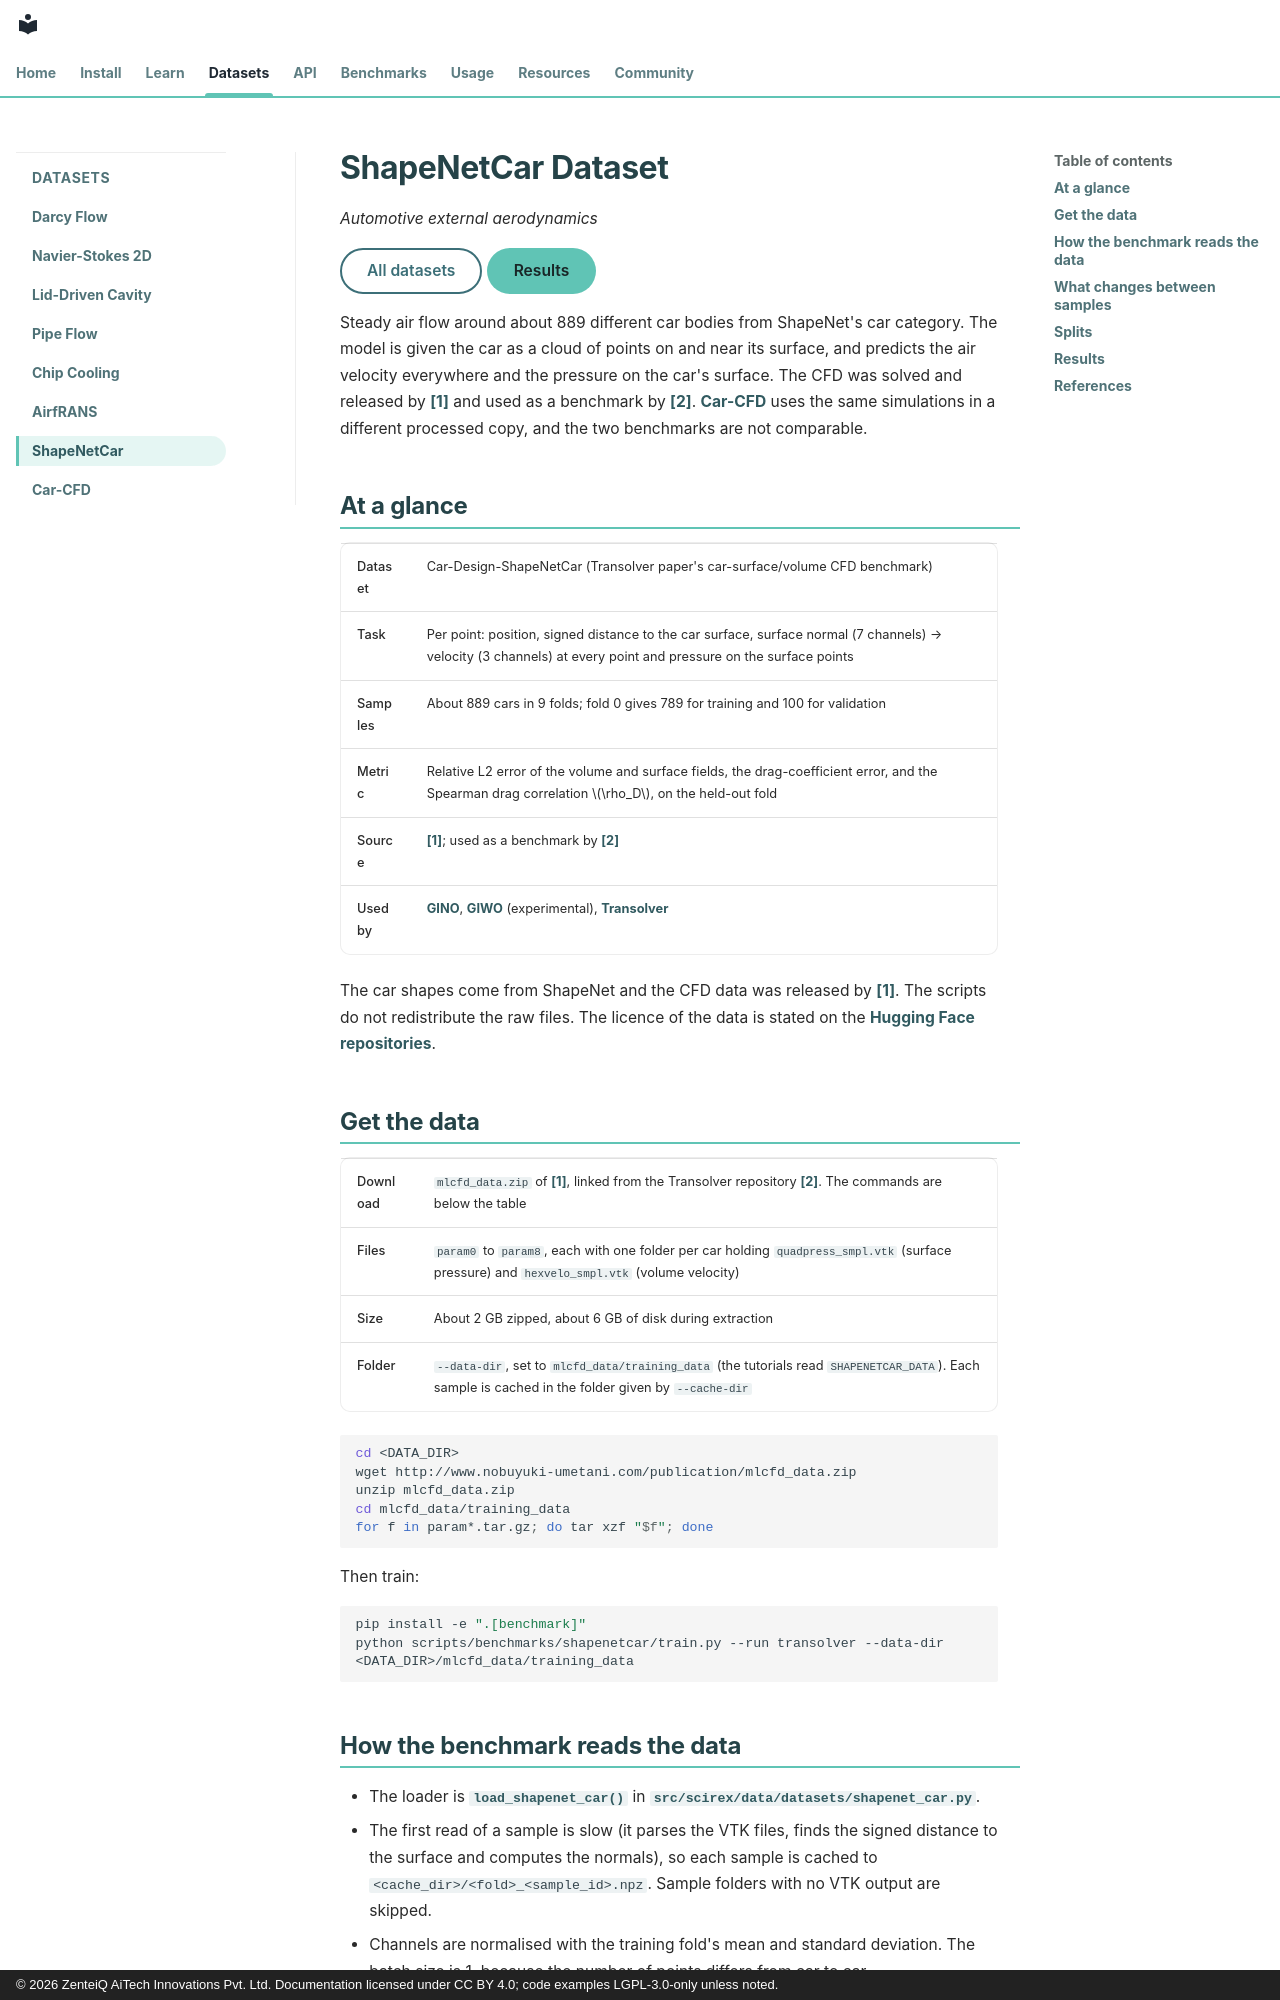

repository: zenteiq-research/scirex · page: dataset_guide/shapenetcar/index.html · generator: mkdocs · copyright: © 2026 ZenteiQ AiTech Innovations Pvt. Ltd. Documentation licensed under CC BY 4.0; code examples LGPL-3.0-only unless noted.

<!--
SPDX-FileCopyrightText: 2026 ZenteiQ AiTech Innovations Pvt. Ltd.
SPDX-License-Identifier: CC-BY-4.0
-->

# ShapeNetCar Dataset

*Automotive external aerodynamics*

[All datasets](index.md){ .md-button } [Results](../benchmarks/shapenetcar/results/comparative.md){ .md-button .md-button--primary }

Steady air flow around about 889 different car bodies from ShapeNet's car category. The model is given the car as a cloud of points on and near its surface, and predicts the air velocity everywhere and the pressure on the car's surface. The CFD was solved and released by [[1]](#ref1) and used as a benchmark by [[2]](#ref2). [Car-CFD](car_cfd.md) uses the same simulations in a different processed copy, and the two benchmarks are not comparable.

## At a glance

| | |
| --- | --- |
| Dataset | Car-Design-ShapeNetCar (Transolver paper's car-surface/volume CFD benchmark) |
| Task | Per point: position, signed distance to the car surface, surface normal (7 channels) → velocity (3 channels) at every point and pressure on the surface points |
| Samples | About 889 cars in 9 folds; fold 0 gives 789 for training and 100 for validation |
| Metric | Relative L2 error of the volume and surface fields, the drag-coefficient error, and the Spearman drag correlation $\rho_D$, on the held-out fold |
| Source | [[1]](#ref1); used as a benchmark by [[2]](#ref2) |
| Used by | [GINO](../benchmarks/shapenetcar/results/comparative.md#gino), [GIWO](../benchmarks/experimental/shapenetcar_giwo.md) (experimental), [Transolver](../benchmarks/shapenetcar/results/comparative.md#transolver) |

The car shapes come from ShapeNet and the CFD data was released by [[1]](#ref1). The scripts do not redistribute the raw files. The licence of the data is stated on the [Hugging Face repositories](https://huggingface.co/zenteiq-ai).

## Get the data

| | |
| --- | --- |
| Download | `mlcfd_data.zip` of [[1]](#ref1), linked from the Transolver repository [[2]](#ref2). The commands are below the table |
| Files | `param0` to `param8`, each with one folder per car holding `quadpress_smpl.vtk` (surface pressure) and `hexvelo_smpl.vtk` (volume velocity) |
| Size | About 2 GB zipped, about 6 GB of disk during extraction |
| Folder | `--data-dir`, set to `mlcfd_data/training_data` (the tutorials read `SHAPENETCAR_DATA`). Each sample is cached in the folder given by `--cache-dir` |

```bash
cd <DATA_DIR>
wget http://www.nobuyuki-umetani.com/publication/mlcfd_data.zip
unzip mlcfd_data.zip
cd mlcfd_data/training_data
for f in param*.tar.gz; do tar xzf "$f"; done
```

Then train:

```bash
pip install -e ".[benchmark]"
python scripts/benchmarks/shapenetcar/train.py --run transolver --data-dir <DATA_DIR>/mlcfd_data/training_data
```
